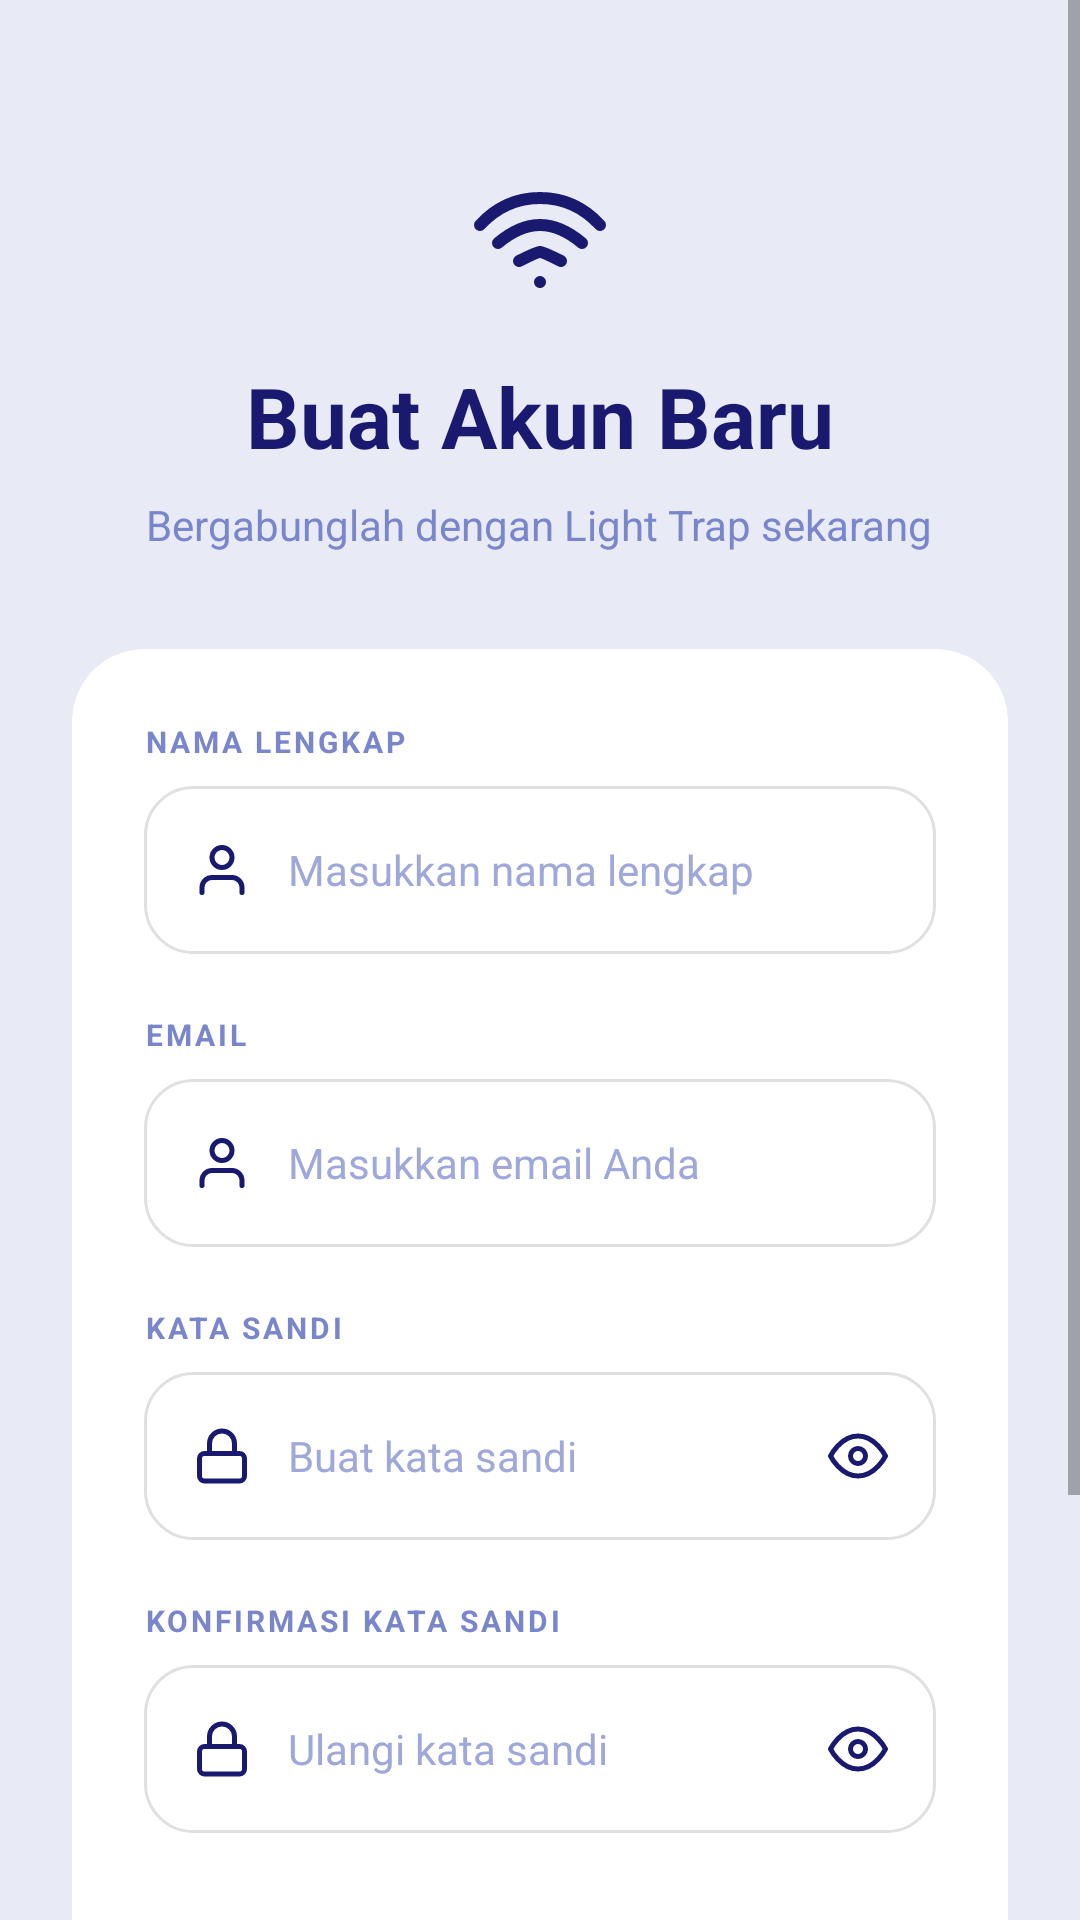

Android layout source for this screen:
<!-- AndroidManifest.xml: application theme Theme.PestLightTrap -->
<!-- res/layout/activity_register.xml -->
<?xml version="1.0" encoding="utf-8"?>
<ScrollView xmlns:android="http://schemas.android.com/apk/res/android"
    xmlns:app="http://schemas.android.com/apk/res-auto"
    android:layout_width="match_parent"
    android:layout_height="match_parent"
    android:fillViewport="true"
    android:background="#E8EAF6">

    <LinearLayout
        android:layout_width="match_parent"
        android:layout_height="wrap_content"
        android:orientation="vertical"
        android:gravity="center_horizontal"
        android:padding="24dp">

        
        <ImageView
            android:layout_width="48dp"
            android:layout_height="48dp"
            android:src="@drawable/ic_wifi_custom"
            android:layout_marginTop="32dp"/>

        
        <TextView
            android:layout_width="wrap_content"
            android:layout_height="wrap_content"
            android:text="Buat Akun Baru"
            android:textColor="#191970"
            android:textSize="28sp"
            android:textStyle="bold"
            android:layout_marginTop="16dp"/>

        <TextView
            android:layout_width="wrap_content"
            android:layout_height="wrap_content"
            android:text="Bergabunglah dengan Light Trap sekarang"
            android:textColor="#7986CB"
            android:textSize="14sp"
            android:layout_marginTop="8dp"
            android:layout_marginBottom="32dp"/>

        
        <com.google.android.material.card.MaterialCardView
            android:layout_width="match_parent"
            android:layout_height="wrap_content"
            app:cardCornerRadius="24dp"
            app:cardElevation="0dp"
            app:cardBackgroundColor="#FFFFFF"
            android:layout_marginBottom="24dp">

            <LinearLayout
                android:layout_width="match_parent"
                android:layout_height="wrap_content"
                android:orientation="vertical"
                android:padding="24dp">

                
                <TextView
                    android:layout_width="wrap_content"
                    android:layout_height="wrap_content"
                    android:text="NAMA LENGKAP"
                    android:textColor="#7986CB"
                    android:textSize="10sp"
                    android:textStyle="bold"
                    android:letterSpacing="0.1"/>

                
                <LinearLayout
                    android:layout_width="match_parent"
                    android:layout_height="56dp"
                    android:orientation="horizontal"
                    android:background="@drawable/bg_input_box_rounded"
                    android:gravity="center_vertical"
                    android:layout_marginTop="8dp"
                    android:paddingHorizontal="16dp">

                    <ImageView
                        android:layout_width="20dp"
                        android:layout_height="20dp"
                        android:src="@drawable/ic_user_outline"/>

                    <EditText
                        android:id="@+id/etName"
                        android:layout_width="match_parent"
                        android:layout_height="match_parent"
                        android:background="@null"
                        android:hint="Masukkan nama lengkap"
                        android:textColorHint="#9FA8DA"
                        android:textColor="#191970"
                        android:textSize="14sp"
                        android:inputType="textPersonName"
                        android:layout_marginStart="12dp"/>
                </LinearLayout>

                
                <TextView
                    android:layout_width="wrap_content"
                    android:layout_height="wrap_content"
                    android:text="EMAIL"
                    android:textColor="#7986CB"
                    android:textSize="10sp"
                    android:textStyle="bold"
                    android:letterSpacing="0.1"
                    android:layout_marginTop="20dp"/>

                
                <LinearLayout
                    android:layout_width="match_parent"
                    android:layout_height="56dp"
                    android:orientation="horizontal"
                    android:background="@drawable/bg_input_box_rounded"
                    android:gravity="center_vertical"
                    android:layout_marginTop="8dp"
                    android:paddingHorizontal="16dp">

                    <ImageView
                        android:layout_width="20dp"
                        android:layout_height="20dp"
                        android:src="@drawable/ic_user_outline"/>

                    <EditText
                        android:id="@+id/etEmail"
                        android:layout_width="match_parent"
                        android:layout_height="match_parent"
                        android:background="@null"
                        android:hint="Masukkan email Anda"
                        android:textColorHint="#9FA8DA"
                        android:textColor="#191970"
                        android:textSize="14sp"
                        android:inputType="textEmailAddress"
                        android:layout_marginStart="12dp"/>
                </LinearLayout>

                
                <TextView
                    android:layout_width="wrap_content"
                    android:layout_height="wrap_content"
                    android:text="KATA SANDI"
                    android:textColor="#7986CB"
                    android:textSize="10sp"
                    android:textStyle="bold"
                    android:letterSpacing="0.1"
                    android:layout_marginTop="20dp"/>

                
                <LinearLayout
                    android:layout_width="match_parent"
                    android:layout_height="56dp"
                    android:orientation="horizontal"
                    android:background="@drawable/bg_input_box_rounded"
                    android:gravity="center_vertical"
                    android:layout_marginTop="8dp"
                    android:paddingHorizontal="16dp">

                    <ImageView
                        android:layout_width="20dp"
                        android:layout_height="20dp"
                        android:src="@drawable/ic_lock_outline"/>

                    <EditText
                        android:id="@+id/etPassword"
                        android:layout_width="0dp"
                        android:layout_weight="1"
                        android:layout_height="match_parent"
                        android:background="@null"
                        android:hint="Buat kata sandi"
                        android:textColorHint="#9FA8DA"
                        android:textColor="#191970"
                        android:textSize="14sp"
                        android:inputType="textPassword"
                        android:layout_marginStart="12dp"/>

                    <ImageView
                        android:id="@+id/ivTogglePassword"
                        android:layout_width="20dp"
                        android:layout_height="20dp"
                        android:src="@drawable/ic_eye_outline"/>
                </LinearLayout>

                
                <TextView
                    android:layout_width="wrap_content"
                    android:layout_height="wrap_content"
                    android:text="KONFIRMASI KATA SANDI"
                    android:textColor="#7986CB"
                    android:textSize="10sp"
                    android:textStyle="bold"
                    android:letterSpacing="0.1"
                    android:layout_marginTop="20dp"/>

                
                <LinearLayout
                    android:layout_width="match_parent"
                    android:layout_height="56dp"
                    android:orientation="horizontal"
                    android:background="@drawable/bg_input_box_rounded"
                    android:gravity="center_vertical"
                    android:layout_marginTop="8dp"
                    android:paddingHorizontal="16dp">

                    <ImageView
                        android:layout_width="20dp"
                        android:layout_height="20dp"
                        android:src="@drawable/ic_lock_outline"/>

                    <EditText
                        android:id="@+id/etConfirmPassword"
                        android:layout_width="0dp"
                        android:layout_weight="1"
                        android:layout_height="match_parent"
                        android:background="@null"
                        android:hint="Ulangi kata sandi"
                        android:textColorHint="#9FA8DA"
                        android:textColor="#191970"
                        android:textSize="14sp"
                        android:inputType="textPassword"
                        android:layout_marginStart="12dp"/>

                    <ImageView
                        android:id="@+id/ivToggleConfirmPassword"
                        android:layout_width="20dp"
                        android:layout_height="20dp"
                        android:src="@drawable/ic_eye_outline"/>
                </LinearLayout>

                
                <com.google.android.material.button.MaterialButton
                    android:id="@+id/btnRegister"
                    android:layout_width="match_parent"
                    android:layout_height="56dp"
                    android:text="Daftar Sekarang  →"
                    android:textSize="16sp"
                    android:textStyle="bold"
                    android:textAllCaps="false"
                    app:cornerRadius="16dp"
                    app:backgroundTint="#191970"
                    android:textColor="#FFFFFF"
                    android:layout_marginTop="24dp"/>

            </LinearLayout>
        </com.google.android.material.card.MaterialCardView>

        
        <LinearLayout
            android:layout_width="wrap_content"
            android:layout_height="wrap_content"
            android:orientation="horizontal"
            android:layout_marginTop="8dp"
            android:layout_marginBottom="32dp">
            <TextView
                android:layout_width="wrap_content"
                android:layout_height="wrap_content"
                android:text="Sudah punya akun? "
                android:textColor="#7986CB"
                android:textSize="14sp"/>
            <TextView
                android:id="@+id/tvLogin"
                android:layout_width="wrap_content"
                android:layout_height="wrap_content"
                android:text="Masuk"
                android:textColor="#5C6BC0"
                android:textSize="14sp"
                android:textStyle="bold"
                android:clickable="true"
                android:focusable="true"/>
        </LinearLayout>

    </LinearLayout>
</ScrollView>
<!-- resources referenced by this layout -->
<resources>
  <!-- drawable bg_input_box_rounded (drawable) -->
  <shape xmlns:android="http://schemas.android.com/apk/res/android">
      <corners android:radius="16dp"/>
      <stroke android:width="1dp" android:color="#E0E0E0"/>
      <solid android:color="#FFFFFF"/>
  </shape>
  <!-- drawable ic_eye_outline (drawable) -->
  <vector xmlns:android="http://schemas.android.com/apk/res/android"
      android:width="24dp" android:height="24dp" android:viewportWidth="24" android:viewportHeight="24">
      <path android:strokeColor="#191970" android:strokeWidth="2" android:strokeLineCap="round" android:strokeLineJoin="round" android:pathData="M1 12s4-8 11-8 11 8 11 8-4 8-11 8-11-8-11-8z" />
      <path android:strokeColor="#191970" android:strokeWidth="2" android:strokeLineCap="round" android:strokeLineJoin="round" android:pathData="M12 15a3 3 0 1 0 0-6 3 3 0 0 0 0 6z" />
  </vector>
  <!-- drawable ic_lock_outline (drawable) -->
  <vector xmlns:android="http://schemas.android.com/apk/res/android"
      android:width="24dp" android:height="24dp" android:viewportWidth="24" android:viewportHeight="24">
      <path android:strokeColor="#191970" android:strokeWidth="2" android:strokeLineCap="round" android:strokeLineJoin="round" android:pathData="M19,11H5a2,2 0 0 0 -2,2v7a2,2 0 0 0 2,2h14a2,2 0 0 0 2,-2v-7a2,2 0 0 0 -2,-2zM7,11V7a5,5 0 0 1 10,0v4" />
  </vector>
  <!-- drawable ic_user_outline (drawable) -->
  <vector xmlns:android="http://schemas.android.com/apk/res/android"
      android:width="24dp" android:height="24dp" android:viewportWidth="24" android:viewportHeight="24">
      <path android:strokeColor="#191970" android:strokeWidth="2" android:strokeLineCap="round" android:strokeLineJoin="round" android:pathData="M20,21v-2a4,4 0 0 0 -4,-4H8a4,4 0 0 0 -4,4v2M12,11a4,4 0 1 0 0,-8 4,4 0 0 0 0,8z" />
  </vector>
  <!-- drawable ic_wifi_custom (drawable) -->
  <vector xmlns:android="http://schemas.android.com/apk/res/android"
      android:width="48dp" android:height="48dp" android:viewportWidth="24" android:viewportHeight="24">
      <path android:strokeColor="#191970" android:strokeWidth="2" android:strokeLineCap="round" android:pathData="M12,19v0.01M2,9.5C4.76,6.5 8.26,5 12,5c3.74,0 7.24,1.5 10,4.5M5,12.5C7.38,10.5 9.69,9.5 12,9.5c2.31,0 4.62,1 7,3M8.5,15.5C10.5,14.5 11.5,14 12,14c0.5,0 1.5,0.5 3.5,1.5" />
  </vector>
  <style name="Theme.PestLightTrap" parent="Base.Theme.PestLightTrap" />
  <style name="Base.Theme.PestLightTrap" parent="Theme.MaterialComponents.DayNight.NoActionBar">
          
          
      <item name="android:statusBarColor">@color/bg_app</item>
      <item name="android:windowLightStatusBar">true</item>
  </style>
  <color name="bg_app">#F3F2FA</color>
</resources>
